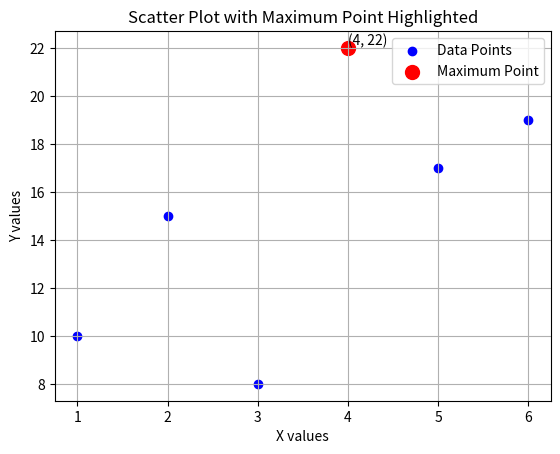

Write the Python code that produced this figure.
import matplotlib.pyplot as plt
import numpy as np

def scatter_with_max(x, y):
    plt.scatter(x, y, color='blue', label='Data Points')

    # Find index of maximum y value
    max_index = np.argmax(y)
    max_x, max_y = x[max_index], y[max_index]

    # Highlight the maximum point
    plt.scatter(max_x, max_y, color='red', s=100, marker='o', label='Maximum Point')
    plt.text(max_x, max_y, f"({max_x}, {max_y})", fontsize=10, ha='left', va='bottom')

    plt.xlabel("X values")
    plt.ylabel("Y values")
    plt.title("Scatter Plot with Maximum Point Highlighted")
    plt.legend()
    plt.grid(True)
    plt.show()

# Example usage
x = [1, 2, 3, 4, 5, 6]
y = [10, 15, 8, 22, 17, 19]

scatter_with_max(x, y)
